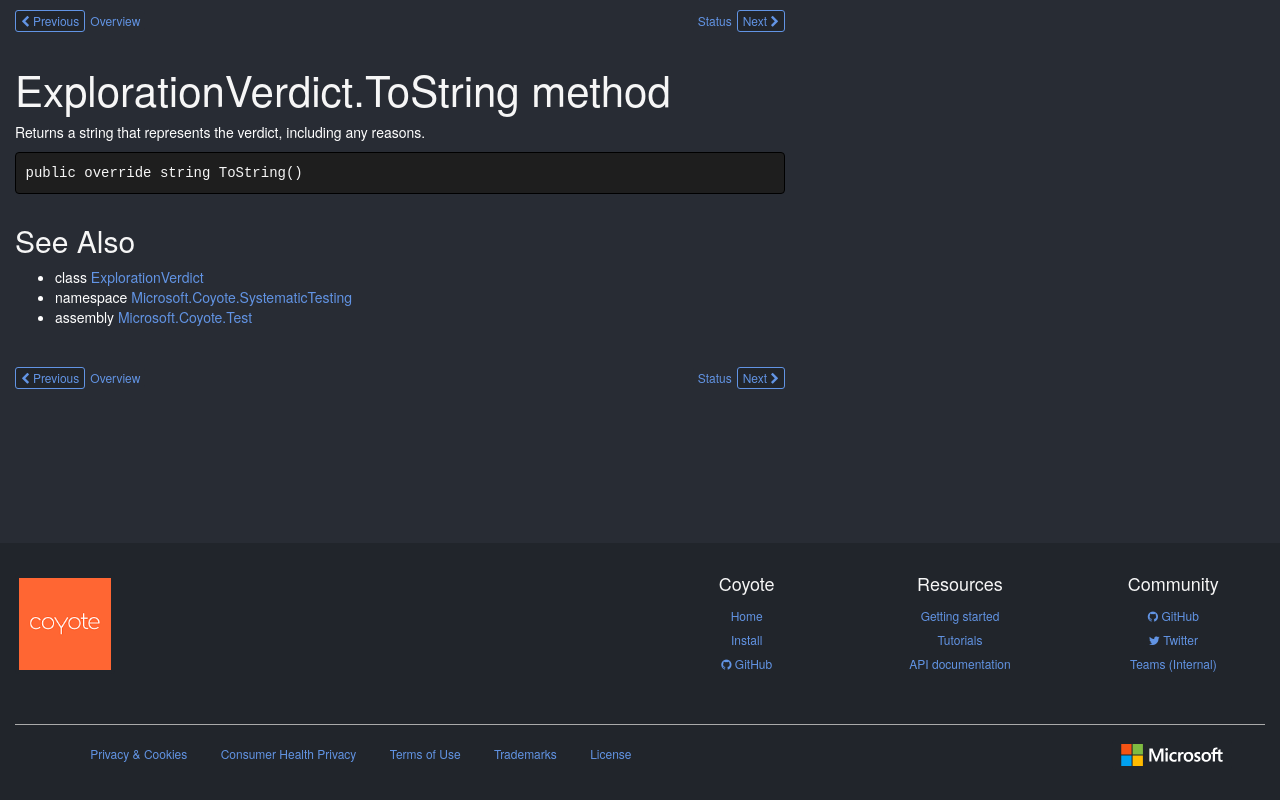

repository: microsoft/coyote · page: ref/Microsoft.Coyote.SystematicTesting/ExplorationVerdict/ToString/index.html · generator: mkdocs

# ExplorationVerdict.ToString method

Returns a string that represents the verdict, including any reasons.

```csharp
public override string ToString()
```

## See Also

* class [ExplorationVerdict](../ExplorationVerdict.md)
* namespace [Microsoft.Coyote.SystematicTesting](../ExplorationVerdict.md)
* assembly [Microsoft.Coyote.Test](../../Microsoft.Coyote.Test.md)

<!-- DO NOT EDIT: generated by xmldocmd for Microsoft.Coyote.Test.dll -->
